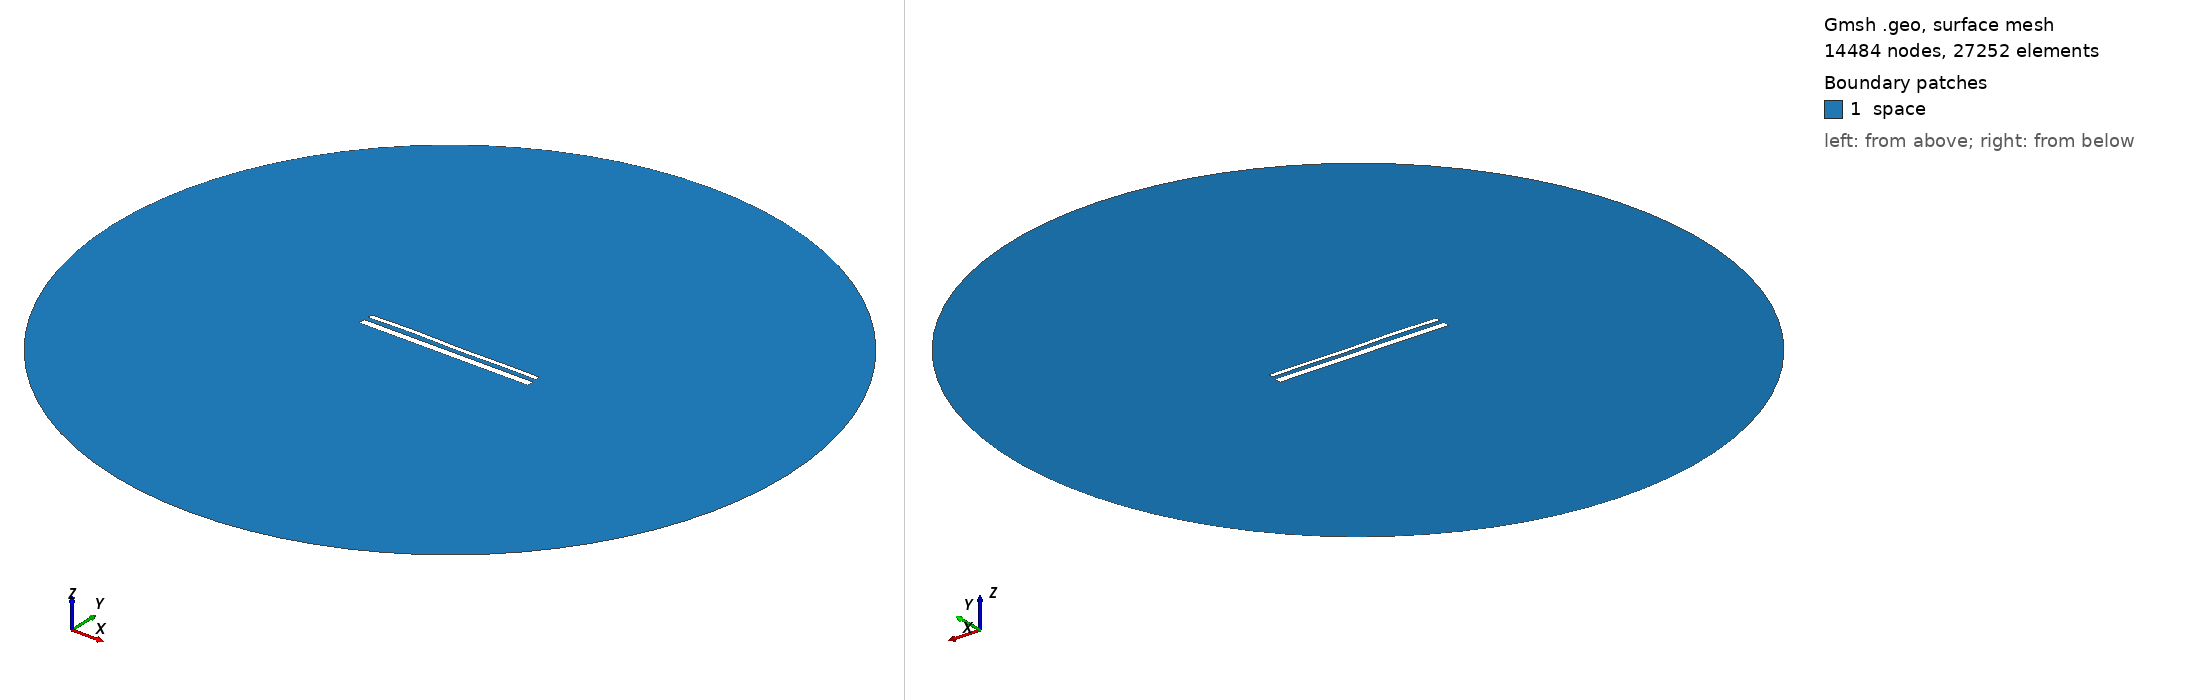

Gmsh geometry script, surface-meshed: 14484 nodes, 27252 surface elements. Boundary patches (legend numbers): 1 space. Left view from above one corner, right view from below the opposite corner. Legend entries are the model's physical surfaces. The drawing asked Gmsh for element sizes between 1% and 20% of the model's largest extent; the script's own settings can give other sizes.

=== 15350.geo (drawn) ===
//---------------------------------------
// Geometry kernel
//---------------------------------------

SetFactory("OpenCASCADE");



//---------------------------------------
// Parameters of the geometry
//---------------------------------------

// Overetch of the upper plate
overetch = 0.5;

// Distance between the plates
distance = 2.5;

// Discretization over the x axis (for the deformation)
nx = 50; 

// Length of the plate
L = 100 - overetch; 

// Number of modes
n = 4; 

// 1st mode coefficient
coeff(1) = 0.0;
beta(1) = 0.596864 * 3.1415926535 / L;

// 2nd mode coefficient
coeff(2) = 0.07499999999999998;
beta(2) = 1.49418 * 3.1415926535 / L;

// 3rd mode coefficient
coeff(3) = 0.15;
beta(3) = 2.50025 * 3.1415926535 / L;

// 4th mode coefficient
coeff(4) = 0.15;
beta(4) = 3.49999 * 3.1415926535 / L;



//---------------------------------------
// Upper plate (deformed rectangle)
//---------------------------------------

// Coordiantes of the upper plate
xmin = -50;
xmax = 50 - overetch;

// Height of the upper plate
yheight = 4 - 2 * overetch;

// Indexes of the points
UpperID[] = {};
LowerID[] = {};
LeftID[] = {};
RightID[] = {};

// Point index
p = 1;

// Horizontal edges
For i In {1:nx}
    x = xmin + (i-1)*(xmax - xmin)/(nx-1);

    y_bottom = distance / 2 + overetch;
    For j In {1:n}
        C = (Cosh(beta(j)*L) + Cos(beta(j)*L)) / (Sinh(beta(j)*L) + Sin(beta(j)*L));
        y_bottom  = y_bottom + coeff(j) * (Cosh(beta(j)*(x+50)) - Cos(beta(j)*(x+50)) - C * (Sinh(beta(j)*(x+50)) - Sin(beta(j)*(x+50))));
    EndFor

    y_top = y_bottom + yheight;

    Point(p) = {x, y_top, 0, 1.0};
    UpperID[i] = p;
    p = p + 1;

    Point(p) = {x, y_bottom, 0, 1.0};
    LowerID[i] = p;
    p = p + 1;
EndFor

// Create point lists
UpperPts[] = {}; LowerPts[] = {};
For i In {1:nx}
  UpperPts[] += {UpperID[i]};
  LowerPts[] += {LowerID[i]};
EndFor

// Build splines
Spline(1) = {UpperPts[]};
Spline(2) = {LowerPts[]};
Line(3) = {LowerPts[nx-1], UpperPts[nx-1]};
Line(4) = {LowerPts[0], UpperPts[0]};

// Build the plane surface
Curve Loop(1) = {2, 3, -1, -4};
Plane Surface(1) = {1};



//---------------------------------------
// Lower plate (rectangle)
//---------------------------------------

// Vertices
Point(1001) = {-50, -1, 0, 1.0};
Point(1002) = { 50, -1, 0, 1.0};
Point(1003) = { 50,  -5, 0, 1.0};
Point(1004) = {-50,  -5, 0, 1.0};

// Edges
Line(5) = {1001, 1002};
Line(6) = {1002, 1003};
Line(7) = {1003, 1004};
Line(8) = {1004, 1001};

// Plane surface
Line Loop(2) = {5, 6, 7, 8};
Plane Surface(2) = {2}; 



//---------------------------------------
// Outer (fictious) boundary
//---------------------------------------

// Points
Point(1005) = {0, 0, 0};       // Center
Point(1006) = {200, 0, 0};     // Start point
Point(1007) = {0, 200, 0};     // 90 degrees
Point(1008) = {-200, 0, 0};    // 180 degrees
Point(1009) = {0, -200, 0};    // 270 degrees

// Circle arcs (each needs start, center, end)
Circle(9) = {1006, 1005, 1007};
Circle(10) = {1007, 1005, 1008};
Circle(11) = {1008, 1005, 1009};
Circle(12) = {1009, 1005, 1006};

// Plane surface for the entire domain
Curve Loop(3) = {9, 10, 11, 12};
Surface(3) = {3};

// Subtract the plates from the whole domain to obtain the actual domain where we want to solve the equations
BooleanDifference{ Surface{3}; Delete; }{ Surface{1}; Surface{2}; Delete; }




//---------------------------------------
// Transfinite Lines/Curves
//---------------------------------------

// Set the number of points on the boundaries
r = 7;

// Plates
Transfinite Curve {1, 2} = 50*r Using Progression 1;
Transfinite Curve {3, 4} = 2*r Using Progression 1;
Transfinite Line {5, 7} = 50*r Using Progression 1;
Transfinite Line {6, 8} = 2*r Using Progression 1;

// Outer boundary
Transfinite Line {9, 10, 11, 12} = 20 Using Progression 1;



//---------------------------------------
// Physical groups
//---------------------------------------                

// Physical curves (boundaries)
Physical Line("force_segment", 10) = {2};
Physical Line("upper_plate", 11) = {1, 3, 4};
Physical Line("lower_plate", 12) = {5, 6, 7, 8};
Physical Line("boundary", 20) = {9, 10, 11, 12};

// Physical Surfaces
Physical Surface("space", 30) = {3};



//---------------------------------------
// 6. Generate the Mesh
//---------------------------------------

// 2D mesh generation
Mesh 2;
